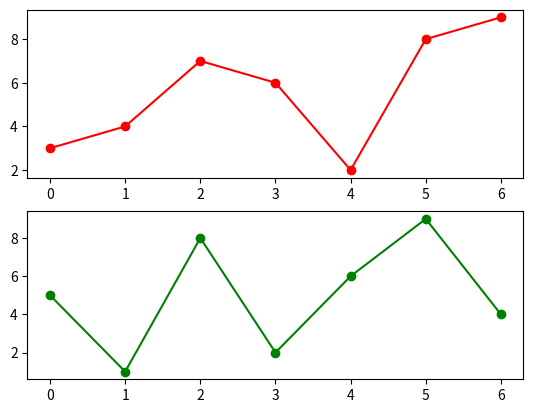

Generate this figure with matplotlib:
import matplotlib.pyplot as plt
plt.figure (1)
plt.subplot(211)
plt.plot(range(7), [3, 4, 7, 6, 2, 8, 9], color = 'r', marker = 'o')
plt.subplot(212)
plt.plot(range(7), [5, 1, 8, 2, 6, 9, 4], color = 'green', marker = 'o')

